2-way image classification set "splitted_data" from GitHub (murtathaalnajjar/pneumonia-AI-detection-school-project); label vocabulary: normal, pneumonia.

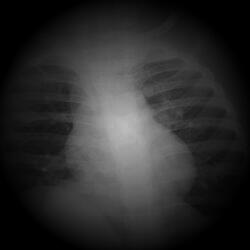
Label: pneumonia

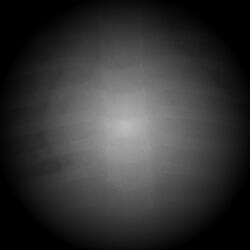
Label: pneumonia

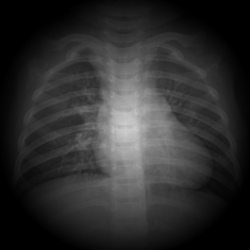
Label: normal

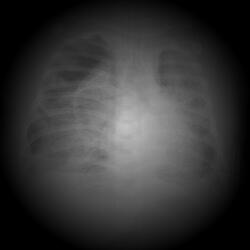
Label: pneumonia

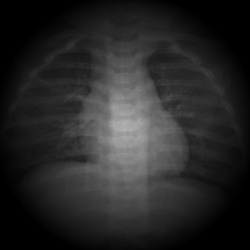
Label: normal

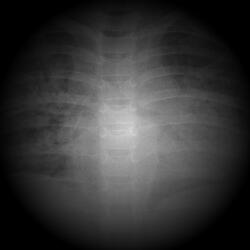
Label: pneumonia
